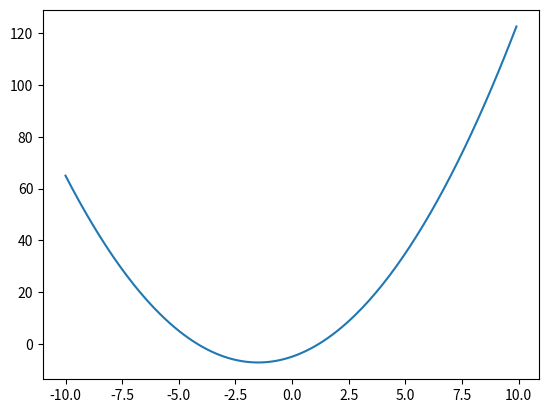

This figure's Python source:
#y=2*x^2+3x-5
import matplotlib.pyplot as plt
import numpy as np
x=np.arange(-10,10,0.1)
y= x**2 +3*x - 5
plt.plot(x,y)